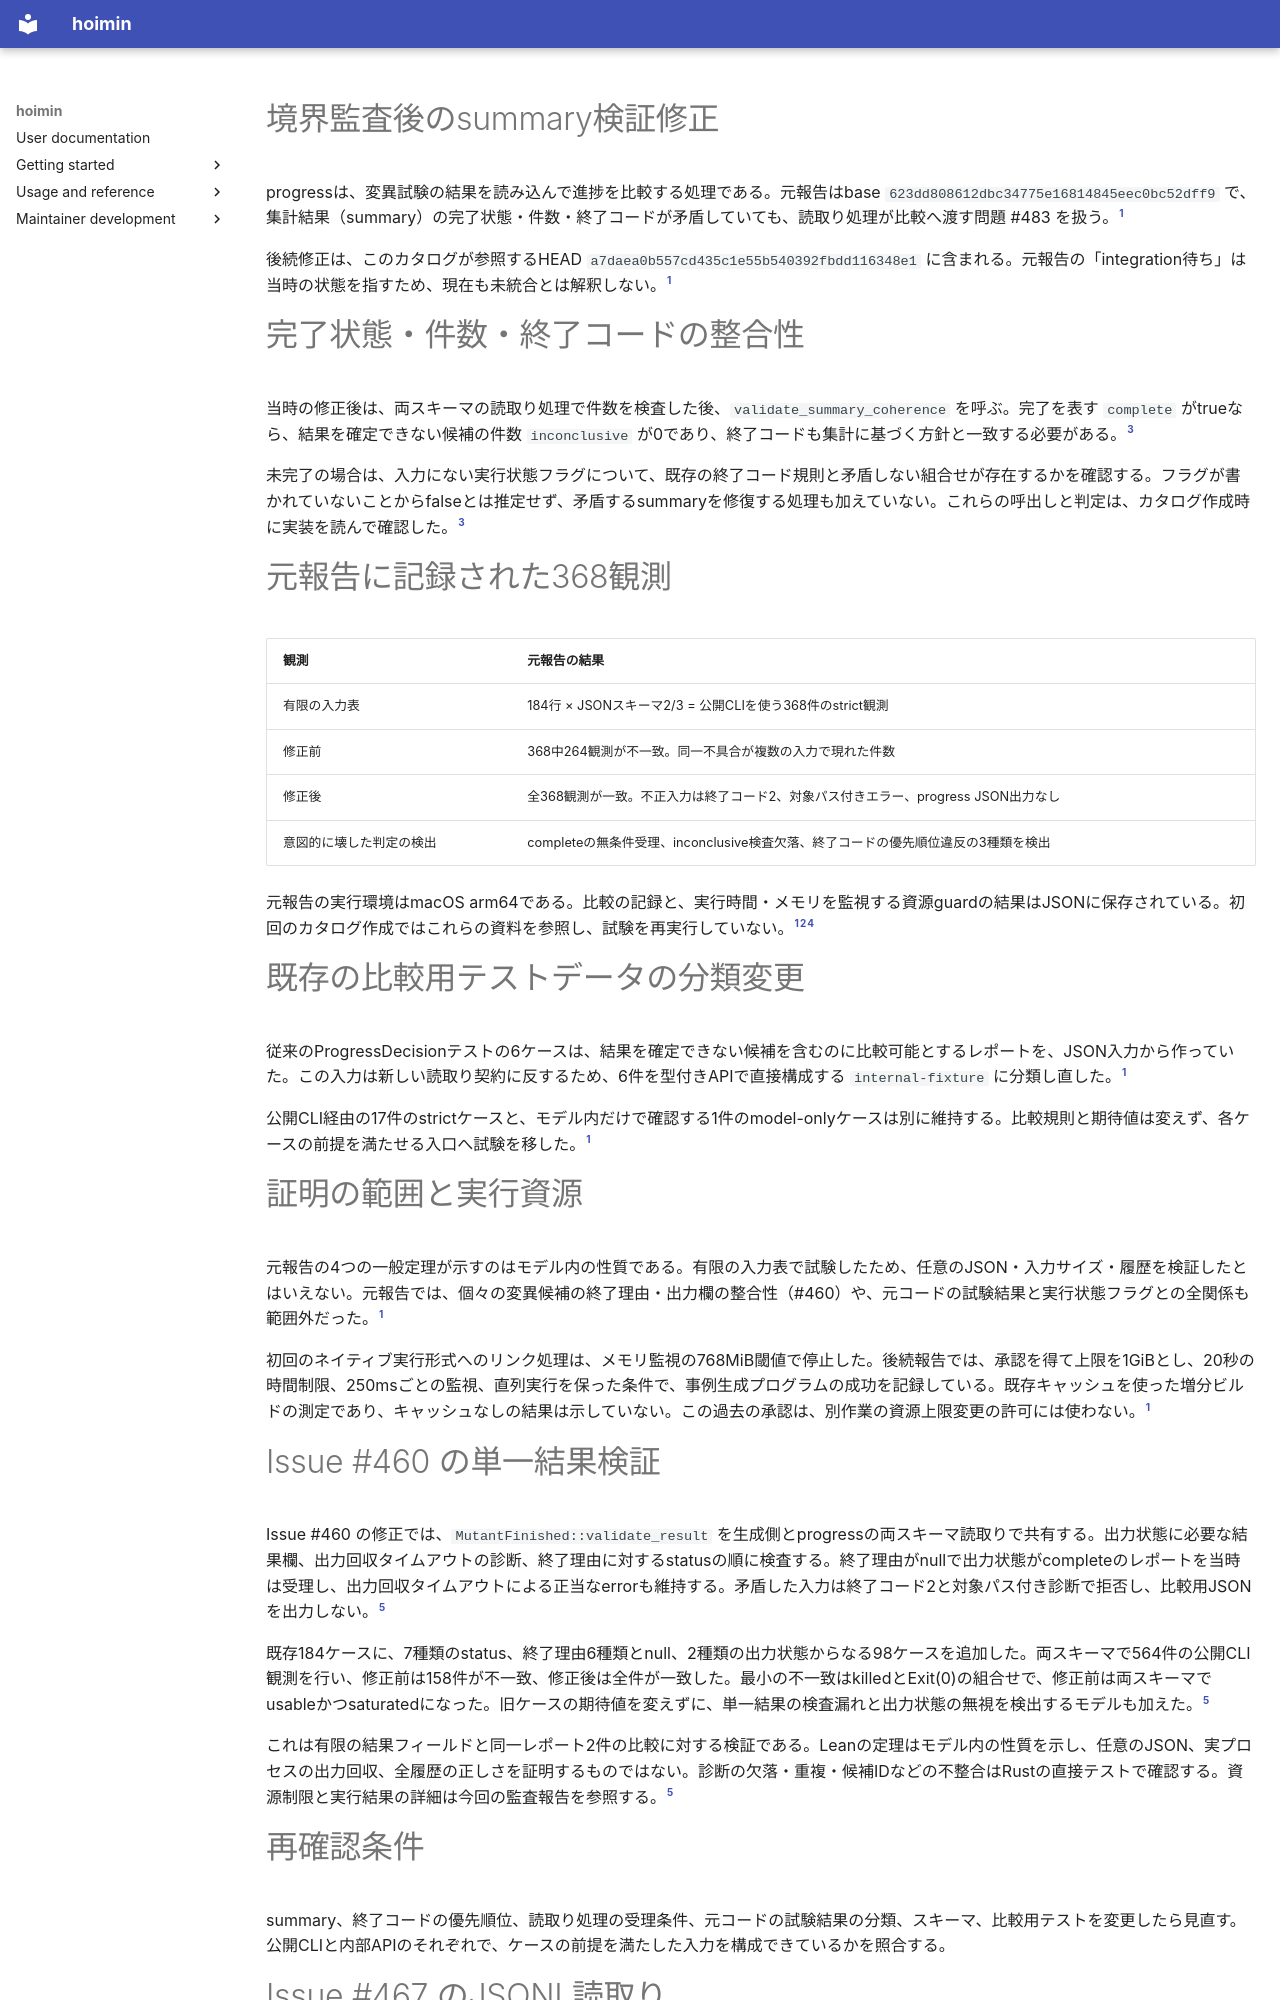

repository: HayaoSuzuki/hoimin · page: development/knowledge/audits/progress-input/index.html · generator: mkdocs

---
type: Audit
title: progress入力の集計値検証とJSONL対応
description: 集計値・単一結果検証の監査と、JSONLストリーム読取りの契約を記録する。
status: draft
catalog_revision: a7daea0b557cd435c1e55b540392fbdd116348e1
audit_revision: 623dd808612dbc34775e16814845eec0bc52dff9
sources:
- id: issue-467-design
  resource: ../../work/designs/2026-09-14-issue-467-jsonl-progress-design.md
  revision: 8b33167a049e3cae0fc05e96ccf2253c660b7023
  working_tree: untracked
  sha256: c4ba67a289f61675332af0cd124b013717c7ec4dca1ff1c8445e284ebdcdc860
- id: issue-467-review
  resource: ../../work/reports/2026-09-14-issue-467-jsonl-progress-review.md
  revision: 8b33167a049e3cae0fc05e96ccf2253c660b7023
  working_tree: untracked
  sha256: 49ab2810c65360e6e65c1c44b8e625871e17b179e775b5e72a2b653a38a8dfb1
- id: issue-467-reader
  resource: ../../../../crates/hoimin-cli/src/artifacts/run_report/jsonl.rs
  revision: 97c394760bc02a56be0bfdeb6301257eac80d1c7
  working_tree: modified
  sha256: 6d27ae2b022d8ab12372a9bc5dab2d93a8c56c614600f57be773f8cdb136ba32
- id: issue-467-sequence
  resource: ../../../../crates/hoimin-core/src/report.rs
  revision: 8b33167a049e3cae0fc05e96ccf2253c660b7023
  working_tree: modified
  sha256: 824485848858d32ae15ded85d3e550dc2dc74a3b6428aef5b6d4953754469ac9
- id: issue-460-audit
  resource: ../../work/reports/2026-09-11-issue-460-progress-result-audit.md
  working_tree: untracked
  sha256: 34c1bfe09482686fd796f35df674bb0fdf0f9325210437884519a906304fb3a0
- id: report
  resource: ../../work/reports/2026-09-11-progress-input-lean.md
  revision: a7daea0b557cd435c1e55b540392fbdd116348e1
  working_tree: clean
- id: evidence
  resource: ../../work/reports/2026-09-11-progress-input-verification.json
  revision: a7daea0b557cd435c1e55b540392fbdd116348e1
  working_tree: clean
- id: input
  resource: ../../../../crates/hoimin-cli/src/artifacts/run_report.rs
  revision: 97c394760bc02a56be0bfdeb6301257eac80d1c7
  working_tree: modified
  sha256: 92f348aaf4926712baf0edbe5944f155df64edda8aa69c07eb917e7061fe5525
- id: adapter
  resource: ../../../../crates/hoimin-cli/tests/lean_progress_input_oracle.rs
  revision: 97c394760bc02a56be0bfdeb6301257eac80d1c7
  working_tree: modified
  sha256: 2409ac3bcad8a1110f4c78ac40a65c729afd2de381fe9d5577ada55f43f2db6a
- id: issue-895-review
  resource: ../../work/reports/issue-895/review.md
  revision: 48d7f94968289be7a8469fd06f42d0702fc9ffba
  working_tree: modified
  sha256: e40737eaa4b50c6cfaa94d52f2859040c7f69c1813bb011f12f6493fbf1fb946

---

# 境界監査後のsummary検証修正

progressは、変異試験の結果を読み込んで進捗を比較する処理である。元報告はbase `623dd808612dbc34775e16814845eec0bc52dff9` で、集計結果（summary）の完了状態・件数・終了コードが矛盾していても、読取り処理が比較へ渡す問題 #483 を扱う。[^report]

後続修正は、このカタログが参照するHEAD `a7daea0b557cd435c1e55b540392fbdd116348e1` に含まれる。元報告の「integration待ち」は当時の状態を指すため、現在も未統合とは解釈しない。[^report]

# 完了状態・件数・終了コードの整合性

当時の修正後は、両スキーマの読取り処理で件数を検査した後、`validate_summary_coherence` を呼ぶ。完了を表す `complete` がtrueなら、結果を確定できない候補の件数 `inconclusive` が0であり、終了コードも集計に基づく方針と一致する必要がある。[^input]

未完了の場合は、入力にない実行状態フラグについて、既存の終了コード規則と矛盾しない組合せが存在するかを確認する。フラグが書かれていないことからfalseとは推定せず、矛盾するsummaryを修復する処理も加えていない。これらの呼出しと判定は、カタログ作成時に実装を読んで確認した。[^input]

# 元報告に記録された368観測

| 観測 | 元報告の結果 |
| --- | --- |
| 有限の入力表 | 184行 × JSONスキーマ2/3 = 公開CLIを使う368件のstrict観測 |
| 修正前 | 368中264観測が不一致。同一不具合が複数の入力で現れた件数 |
| 修正後 | 全368観測が一致。不正入力は終了コード2、対象パス付きエラー、progress JSON出力なし |
| 意図的に壊した判定の検出 | completeの無条件受理、inconclusive検査欠落、終了コードの優先順位違反の3種類を検出 |

元報告の実行環境はmacOS arm64である。比較の記録と、実行時間・メモリを監視する資源guardの結果はJSONに保存されている。初回のカタログ作成ではこれらの資料を参照し、試験を再実行していない。[^report][^evidence][^adapter]

# 既存の比較用テストデータの分類変更

従来のProgressDecisionテストの6ケースは、結果を確定できない候補を含むのに比較可能とするレポートを、JSON入力から作っていた。この入力は新しい読取り契約に反するため、6件を型付きAPIで直接構成する `internal-fixture` に分類し直した。[^report]

公開CLI経由の17件のstrictケースと、モデル内だけで確認する1件のmodel-onlyケースは別に維持する。比較規則と期待値は変えず、各ケースの前提を満たせる入口へ試験を移した。[^report]

# 証明の範囲と実行資源

元報告の4つの一般定理が示すのはモデル内の性質である。有限の入力表で試験したため、任意のJSON・入力サイズ・履歴を検証したとはいえない。元報告では、個々の変異候補の終了理由・出力欄の整合性（#460）や、元コードの試験結果と実行状態フラグとの全関係も範囲外だった。[^report]

初回のネイティブ実行形式へのリンク処理は、メモリ監視の768MiB閾値で停止した。後続報告では、承認を得て上限を1GiBとし、20秒の時間制限、250msごとの監視、直列実行を保った条件で、事例生成プログラムの成功を記録している。既存キャッシュを使った増分ビルドの測定であり、キャッシュなしの結果は示していない。この過去の承認は、別作業の資源上限変更の許可には使わない。[^report]

# Issue #460 の単一結果検証

Issue #460 の修正では、`MutantFinished::validate_result` を生成側とprogressの両スキーマ読取りで共有する。出力状態に必要な結果欄、出力回収タイムアウトの診断、終了理由に対するstatusの順に検査する。終了理由がnullで出力状態がcompleteのレポートを当時は受理し、出力回収タイムアウトによる正当なerrorも維持する。矛盾した入力は終了コード2と対象パス付き診断で拒否し、比較用JSONを出力しない。[^issue-460-audit]

既存184ケースに、7種類のstatus、終了理由6種類とnull、2種類の出力状態からなる98ケースを追加した。両スキーマで564件の公開CLI観測を行い、修正前は158件が不一致、修正後は全件が一致した。最小の不一致はkilledとExit(0)の組合せで、修正前は両スキーマでusableかつsaturatedになった。旧ケースの期待値を変えずに、単一結果の検査漏れと出力状態の無視を検出するモデルも加えた。[^issue-460-audit]

これは有限の結果フィールドと同一レポート2件の比較に対する検証である。Leanの定理はモデル内の性質を示し、任意のJSON、実プロセスの出力回収、全履歴の正しさを証明するものではない。診断の欠落・重複・候補IDなどの不整合はRustの直接テストで確認する。資源制限と実行結果の詳細は今回の監査報告を参照する。[^issue-460-audit]
